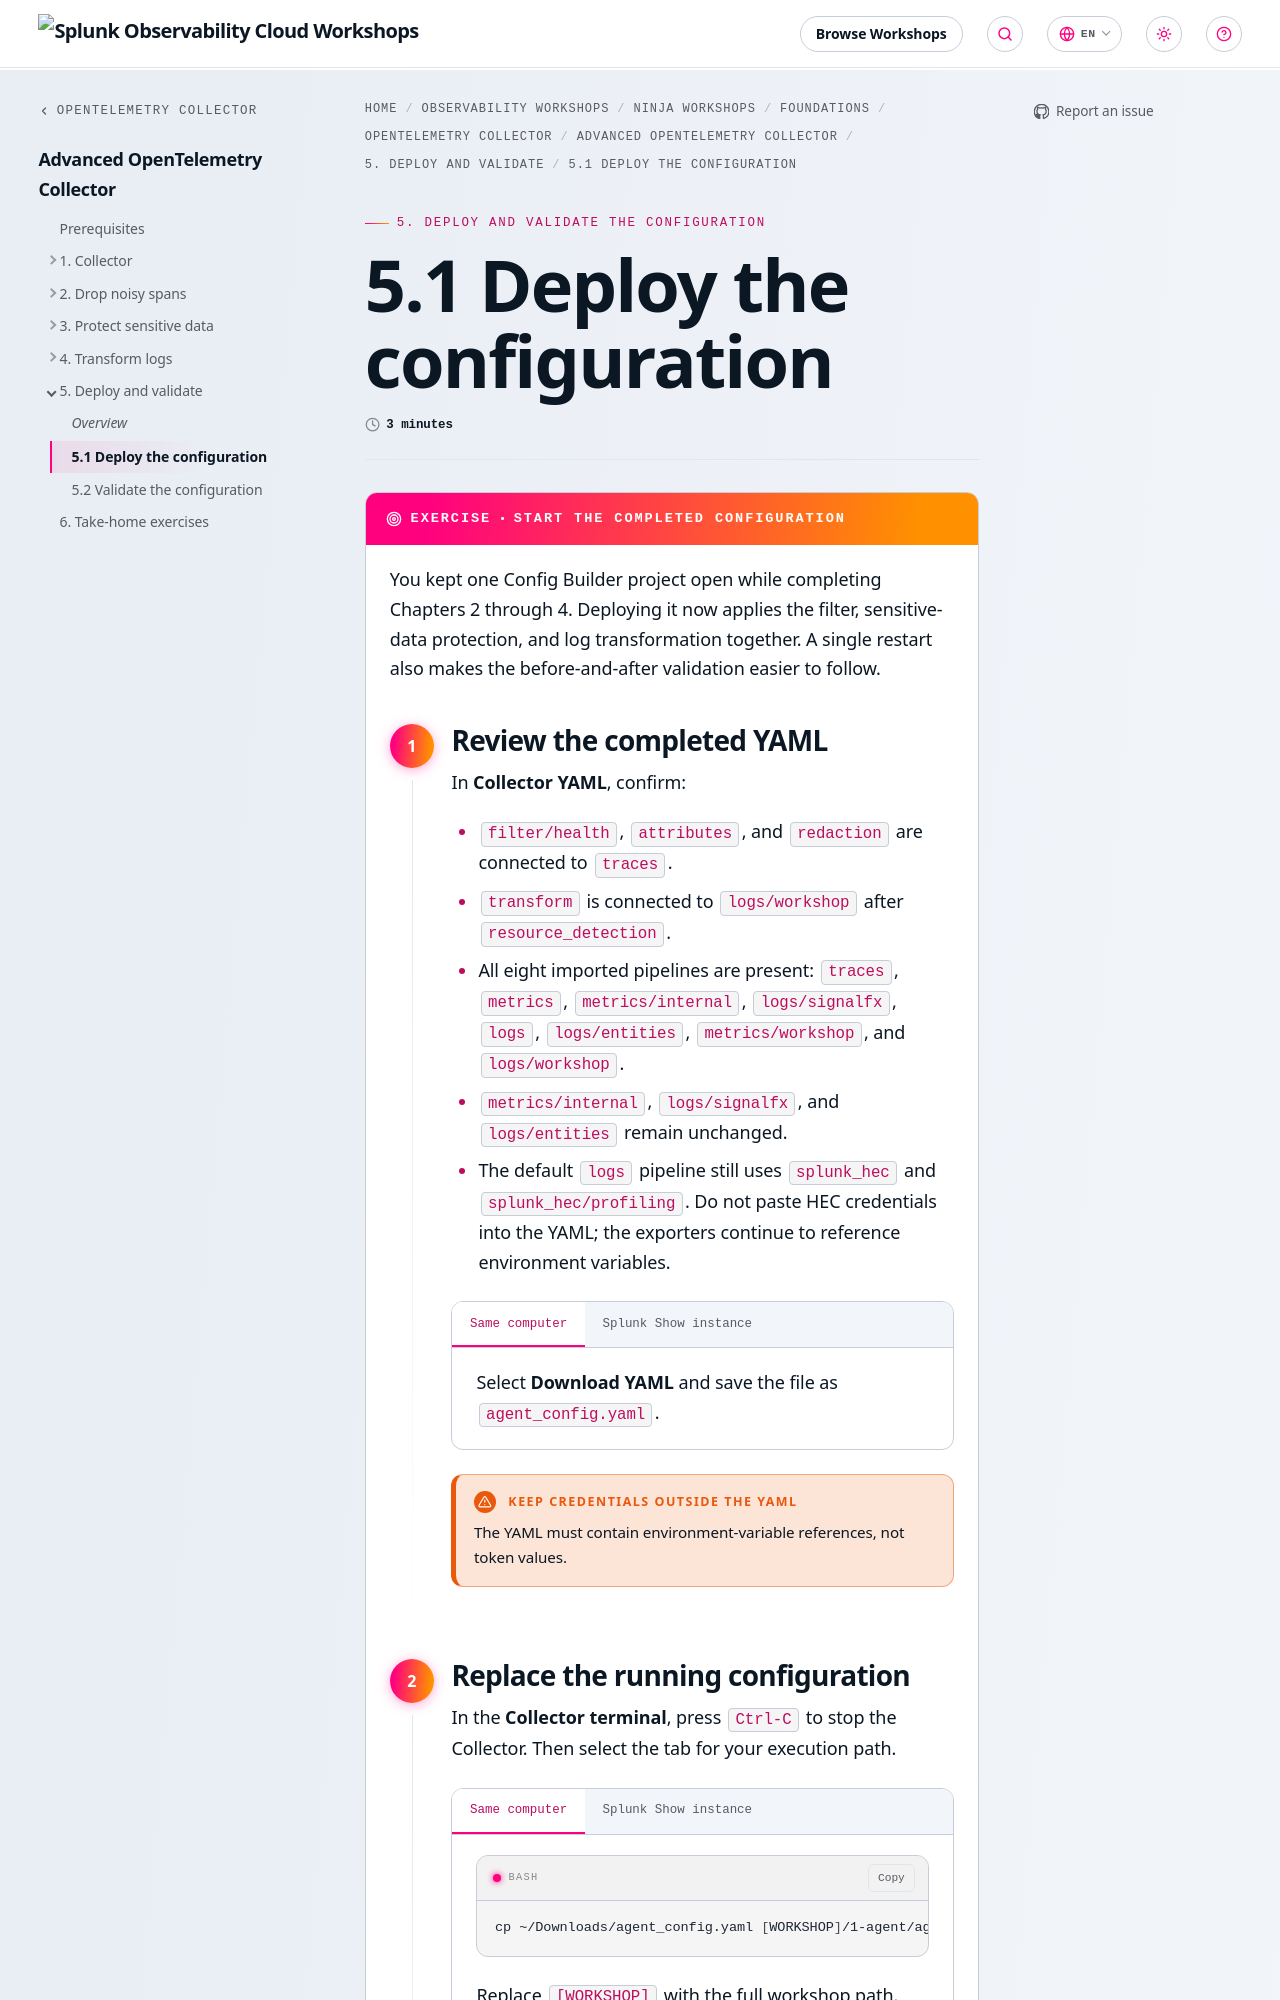

repository: splunk/observability-workshop · page: en/ninja-workshops/foundations/2-opentelemetry-collector-workshops/2-advanced-collector/5-deploy-and-validate/5-1-deploy-configuration/index.html · generator: mkdocs

---
title: 5.1 Deploy the configuration
linkTitle: 5.1 Deploy the configuration
weight: 1
time: 3 minutes
---

{{% exercise title="Start the completed configuration" %}}

You kept one Config Builder project open while completing Chapters 2 through
4. Deploying it now applies the filter, sensitive-data protection, and log
transformation together. A single restart also makes the before-and-after
validation easier to follow.

{{< step "Review the completed YAML" "1" >}}

In **Collector YAML**, confirm:

- `filter/health`, `attributes`, and `redaction` are connected to `traces`.
- `transform` is connected to `logs/workshop` after `resource_detection`.
- All eight imported pipelines are present: `traces`, `metrics`,
  `metrics/internal`, `logs/signalfx`, `logs`, `logs/entities`,
  `metrics/workshop`, and `logs/workshop`.
- `metrics/internal`, `logs/signalfx`, and `logs/entities` remain unchanged.
- The default `logs` pipeline still uses `splunk_hec` and
  `splunk_hec/profiling`. Do not paste HEC credentials into the YAML; the
  exporters continue to reference environment variables.

{{< tabs id="completed-config-source" >}}
{{% tab title="Same computer" %}}

Select **Download YAML** and save the file as `agent_config.yaml`.

{{% /tab %}}
{{% tab title="Splunk Show instance" %}}

You do not need to download or transfer the YAML. To avoid file-transfer and
copy-and-paste issues, Step 2 uses the completed configuration that is already
available on the Splunk Show instance.

{{% /tab %}}
{{< /tabs >}}

{{% notice title="Keep credentials outside the YAML" style="warning" %}}
The YAML must contain environment-variable references, not token values.
{{% /notice %}}

{{< /step >}}

{{< step "Replace the running configuration" "2" >}}

In the **Collector terminal**, press `Ctrl-C` to stop the Collector. Then select the tab
for your execution path.

{{< tabs id="config-transfer" >}}
{{% tab title="Same computer" %}}

```bash
cp ~/Downloads/agent_config.yaml [WORKSHOP]/1-agent/agent_config.yaml
```

Replace `[WORKSHOP]` with the full workshop path.

{{% /tab %}}
{{% tab title="Splunk Show instance" %}}

In the **Command terminal** on the Splunk Show instance, copy the completed
configuration into the Collector folder:

```bash
cp ~/workshop/ninja/advanced-otel/agent_config.solution.yaml \
  ~/advanced-otel-workshop/1-agent/agent_config.yaml
```
